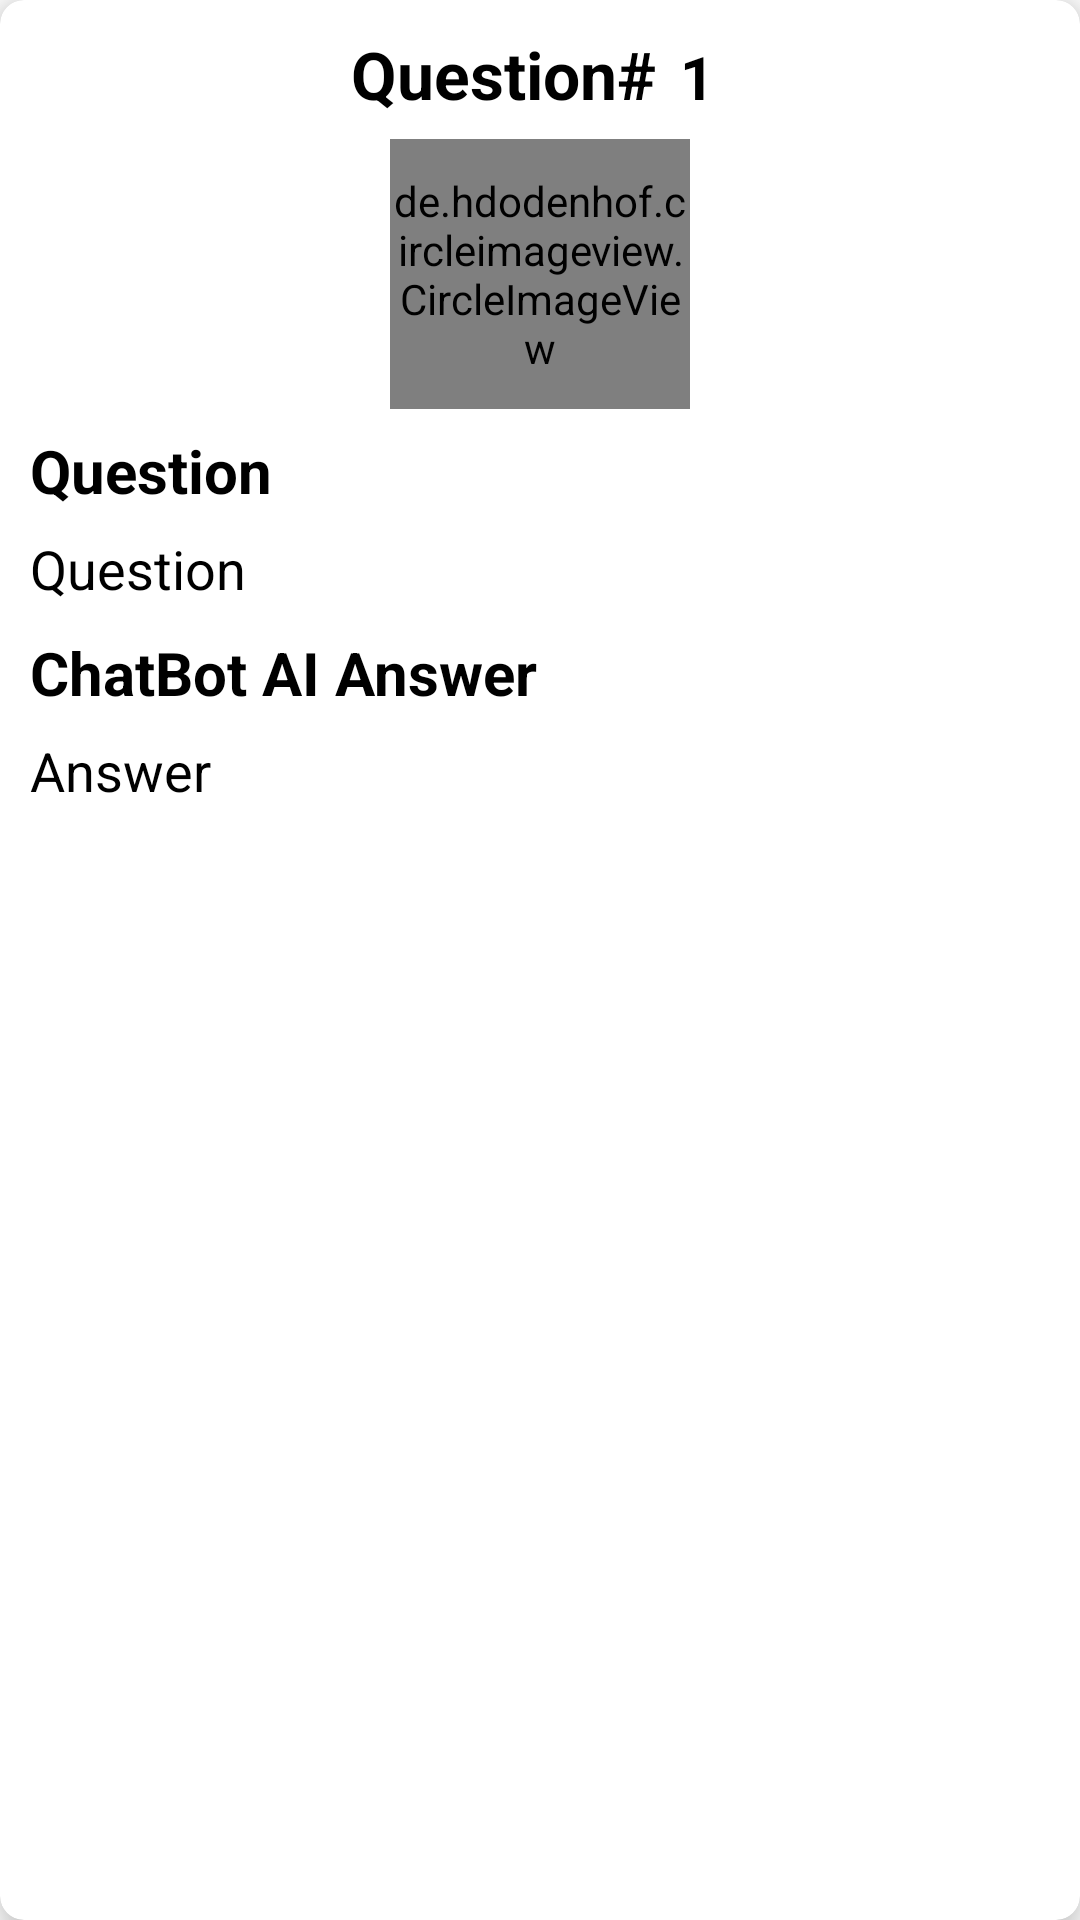

Android layout source for this screen:
<!-- AndroidManifest.xml: application theme Theme.Chatbot -->
<!-- res/layout/qitem.xml -->
<?xml version="1.0" encoding="utf-8"?>
<androidx.cardview.widget.CardView
        xmlns:android="http://schemas.android.com/apk/res/android"
        android:layout_width="300dp"
        android:layout_height="wrap_content"
        xmlns:app="http://schemas.android.com/apk/res-auto"
        app:cardElevation="8dp"
        app:cardCornerRadius="8dp"
        android:layout_margin="16dp"
        android:layout_gravity="center_horizontal"
        app:layout_constraintEnd_toEndOf="parent"
        app:layout_constraintStart_toStartOf="parent"

>



    <LinearLayout
            android:orientation="vertical"
            android:layout_width="match_parent"
            android:layout_height="wrap_content"
            android:padding="10dp"

    >
        <LinearLayout
                android:orientation="horizontal"
                android:layout_width="wrap_content"
                android:layout_height="wrap_content"
                android:layout_gravity="center_horizontal"
        >
            <TextView
                    android:text="Question#"
                    android:layout_width="wrap_content"
                    android:layout_height="wrap_content"
                    android:id="@+id/textView1"
                    android:layout_weight="1"
                    android:textColor="@color/black"
                    android:textSize="22sp"
                    android:textStyle="bold"


            />
            <TextView
                    android:text="1 "
                    android:layout_width="wrap_content"
                    android:layout_height="wrap_content"
                    android:id="@+id/txtQuestionNumber"
                    android:layout_marginStart="8dp"
                    android:textColor="@color/black"
                    android:textSize="20sp"
                    android:textStyle="bold"


            />
        </LinearLayout>
        <LinearLayout
                android:orientation="horizontal"
                android:layout_width="wrap_content"
                android:layout_marginTop="7dp"
                android:layout_height="wrap_content"
                android:layout_gravity="center_horizontal"
        >
            <de.hdodenhof.circleimageview.CircleImageView
                    android:layout_width="100dp"
                    android:layout_height="90dp"
                    android:src="@drawable/groupfour"
                    android:id="@+id/imgTips"/>

        </LinearLayout>
        <LinearLayout
                android:orientation="horizontal"
                android:layout_width="wrap_content"
                android:layout_marginTop="7dp"
                android:layout_height="wrap_content"

        >
            <TextView
                    android:text="Question"
                    android:layout_width="wrap_content"
                    android:layout_height="wrap_content"
                    android:id="@+id/txf"
                    android:layout_weight="1"
                    android:textColor="@color/black"
                    android:textSize="20sp"
                    android:textStyle="bold"


            />
        </LinearLayout>
        <LinearLayout
                android:orientation="horizontal"
                android:layout_width="wrap_content"
                android:layout_marginTop="7dp"
                android:layout_height="wrap_content"

        >
            <TextView
                    android:text="Question"
                    android:layout_width="wrap_content"
                    android:layout_height="wrap_content"
                    android:id="@+id/txtQuestion"
                    android:layout_weight="1"
                    android:textColor="@color/black"
                    android:textSize="18sp"


            />
        </LinearLayout>
        <LinearLayout
                android:orientation="horizontal"
                android:layout_width="wrap_content"
                android:layout_marginTop="9dp"
                android:layout_height="wrap_content"

        >
            <TextView
                    android:text="ChatBot AI Answer"
                    android:layout_width="wrap_content"
                    android:layout_height="wrap_content"
                    android:id="@+id/txhgf"
                    android:layout_weight="1"
                    android:textColor="@color/black"
                    android:textSize="20sp"
                    android:textStyle="bold"


            />
        </LinearLayout>

            <LinearLayout
                    android:orientation="horizontal"
                    android:layout_width="wrap_content"
                    android:layout_marginTop="7dp"
                    android:layout_height="wrap_content"

            >
            <TextView
                    android:text="Answer"
                    android:layout_width="wrap_content"
                    android:layout_height="wrap_content"
                    android:id="@+id/txtAnswer"
                    android:layout_weight="1"
                    android:textColor="@color/black"
                    android:textSize="18sp"


            />

        </LinearLayout>

    </LinearLayout>


</androidx.cardview.widget.CardView>
<!-- resources referenced by this layout -->
<resources>
  <color name="black">#FF000000</color>
  <style name="Theme.Chatbot" parent="Theme.MaterialComponents.DayNight.NoActionBar">
          
          <item name="colorPrimary">@color/purple_500</item>
          <item name="colorPrimaryVariant">@color/purple_700</item>
          <item name="colorOnPrimary">@color/white</item>
          
          <item name="colorSecondary">@color/teal_200</item>
          <item name="colorSecondaryVariant">@color/teal_700</item>
          <item name="colorOnSecondary">@color/black</item>
          
          <item name="android:statusBarColor" tools:targetApi="l">?attr/colorPrimaryVariant</item>
          
      </style>
  <color name="purple_500">#FF6200EE</color>
  <color name="purple_700">#FF3700B3</color>
  <color name="white">#FFFFFFFF</color>
  <color name="teal_200">#FF03DAC5</color>
  <color name="teal_700">#FF018786</color>
</resources>
